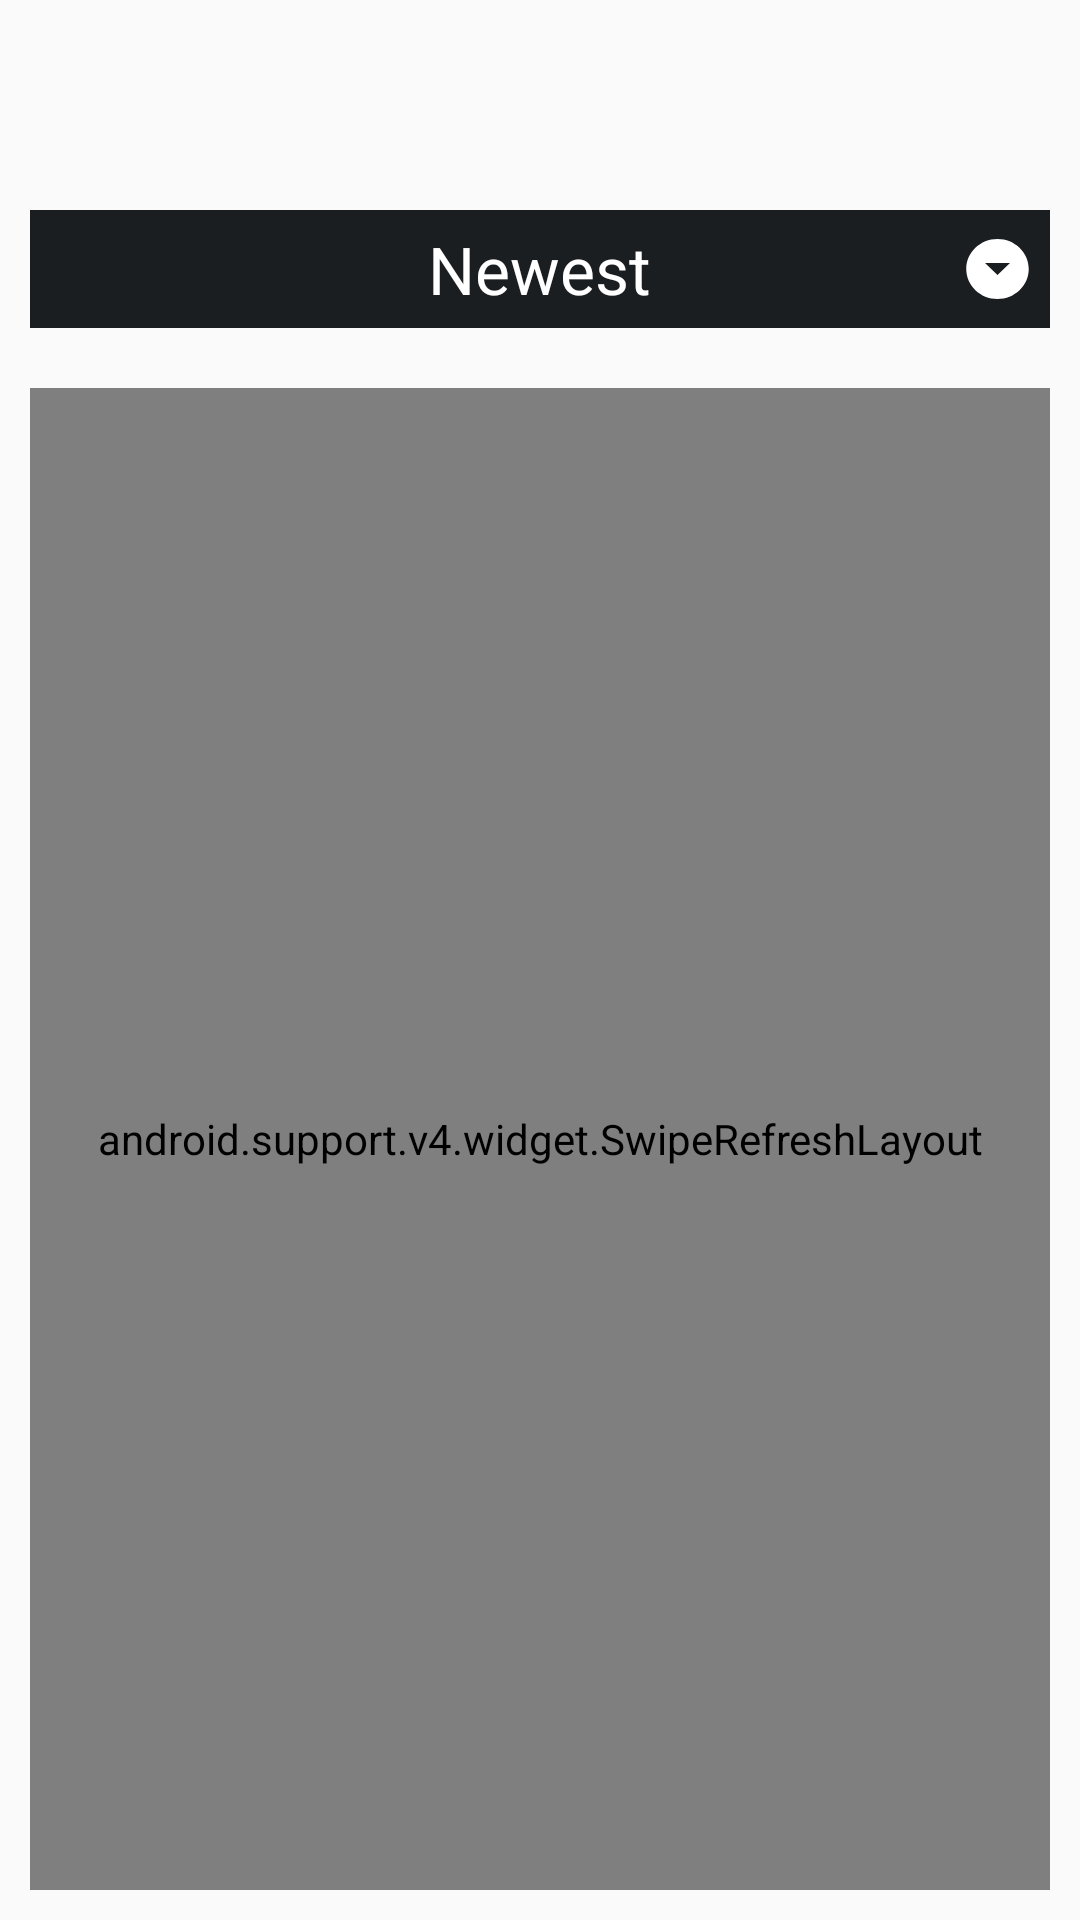

Write the Android layout XML for this screen, with the resource values it uses.
<!-- AndroidManifest.xml: application theme AppTheme -->
<!-- res/layout/fragment_bets.xml -->
<?xml version="1.0" encoding="utf-8"?>
<RelativeLayout xmlns:android="http://schemas.android.com/apk/res/android"
    xmlns:app="http://schemas.android.com/apk/res-auto"
    xmlns:tools="http://schemas.android.com/tools"
    android:layout_width="match_parent"
    android:layout_height="match_parent"
    tools:context=".activities.MainActivity"
    android:paddingTop="60dp"
    android:layout_margin="10dp">

    <RelativeLayout
        android:layout_width="match_parent"
        android:layout_height="wrap_content"
        android:background="@color/colorBlackBlue"
        android:id="@+id/spinnerlayout"
        android:layout_margin="10dp"
        android:padding="5dp">

        <TextView
            android:id="@+id/sortText"
            android:layout_width="wrap_content"
            android:layout_height="wrap_content"
            android:layout_centerHorizontal="true"
            android:text="Newest"
            android:textColor="@android:color/white"
            android:textSize="22sp" />

        <Spinner
            android:id="@+id/sortSpinner"
            android:layout_width="25dp"
            android:layout_height="wrap_content"
            android:layout_centerVertical="true"
            android:background="@drawable/ic_arrow_drop_down_circle"
            android:layout_alignParentRight="true"
            android:scaleType="fitCenter" />

    </RelativeLayout>

    <android.support.v4.widget.SwipeRefreshLayout
        android:id="@+id/swipeRefreshLayout"
        android:layout_width="match_parent"
        android:layout_height="match_parent"
        android:clipToPadding="false"
        android:layout_below="@id/spinnerlayout"
        android:layout_margin="10dp">

        <android.support.v7.widget.RecyclerView
            android:id="@+id/betRecyclerView"
            android:layout_width="match_parent"
            android:layout_height="match_parent"
            android:background="@drawable/border"
            android:clipToPadding="false"
            android:padding="20dp" />

    </android.support.v4.widget.SwipeRefreshLayout>

</RelativeLayout>
<!-- resources referenced by this layout -->
<resources>
  <color name="colorBlackBlue">#1B1E21</color>
  <!-- drawable border (drawable) -->
  <?xml version="1.0" encoding="utf-8"?>
  <layer-list xmlns:android="http://schemas.android.com/apk/res/android">
      <item>
          <shape android:shape="rectangle">
              <solid android:color="@android:color/black" />
          </shape>
      </item>
      <item android:left="5dp" android:right="5dp"  android:top="5dp" >
          <shape android:shape="rectangle">
              <solid android:color="@android:color/white" />
          </shape>
      </item>
  </layer-list>
  <!-- drawable ic_arrow_drop_down_circle (drawable) -->
  <vector xmlns:android="http://schemas.android.com/apk/res/android"
      android:width="24dp"
      android:height="24dp"
      android:viewportWidth="24.0"
      android:viewportHeight="24.0">
      <path
          android:fillColor="@android:color/white"
          android:pathData="M12,2C6.48,2 2,6.48 2,12s4.48,10 10,10 10,-4.48 10,-10S17.52,2 12,2zM12,14l-4,-4h8l-4,4z"/>
  </vector>
  <style name="AppTheme" parent="Theme.AppCompat.Light.NoActionBar">
          
          <item name="colorPrimary">@android:color/black</item>
          <item name="colorPrimaryDark">@android:color/black</item>
          <item name="colorAccent">@color/colorAccent</item>
  
      </style>
  <color name="colorAccent">#A7BCA1</color>
</resources>
